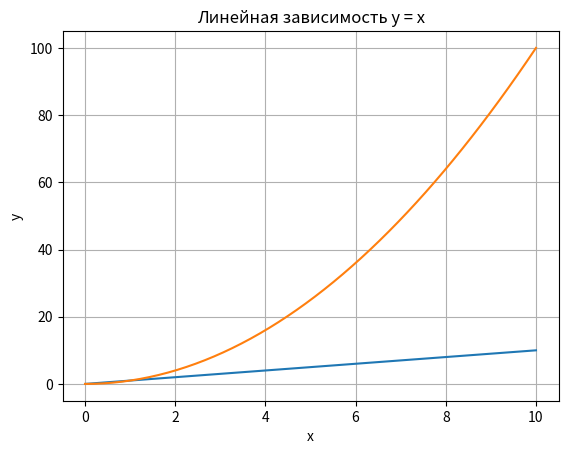

Recreate this plot in Python.
import numpy as np
import matplotlib.pyplot as plt

x = np.linspace (0, 10, 50)
y1 = x

y2 = [i**2 for i in x]
plt.title('Линейная зависимость y = x')
plt.xlabel('x')
plt.ylabel('y')
plt.grid()
plt.plot(x, y1, x, y2)
plt.show()
